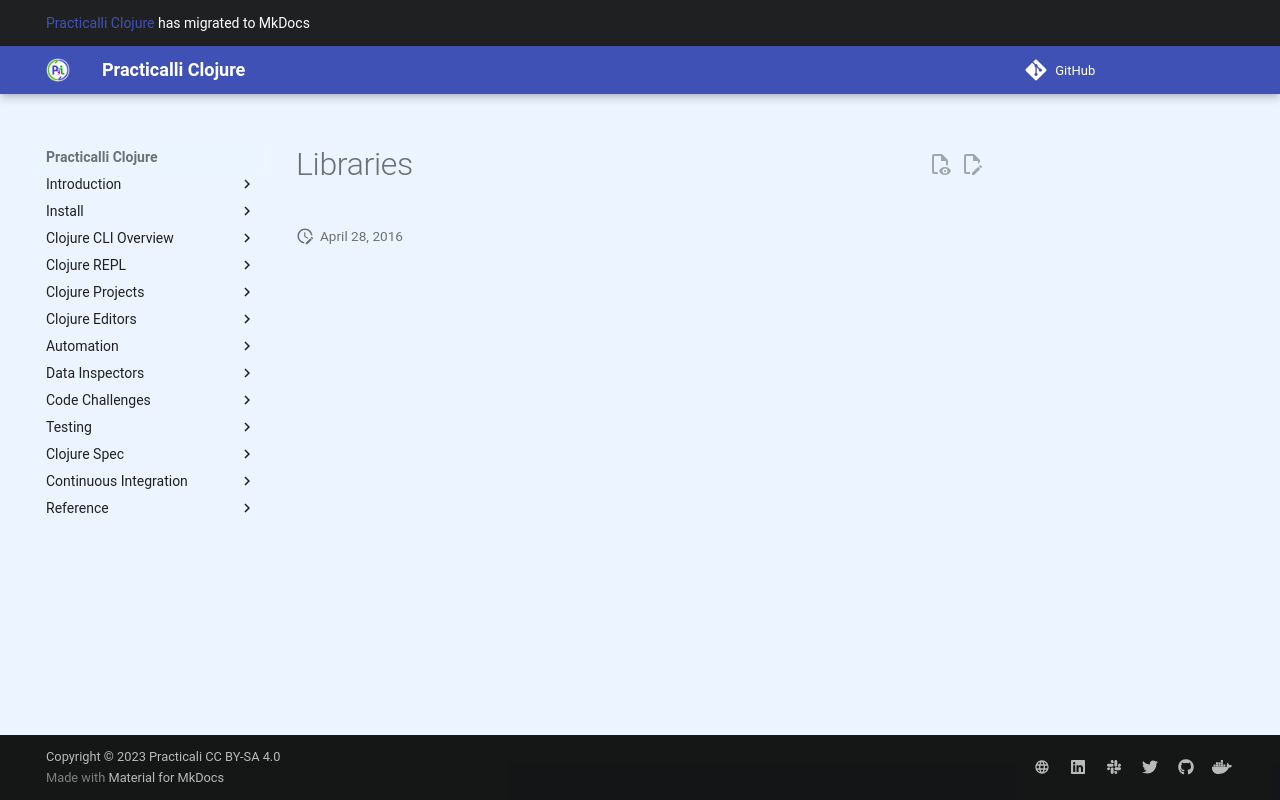

repository: practicalli/clojure · page: libraries/index.html · generator: mkdocs

# Libraries
